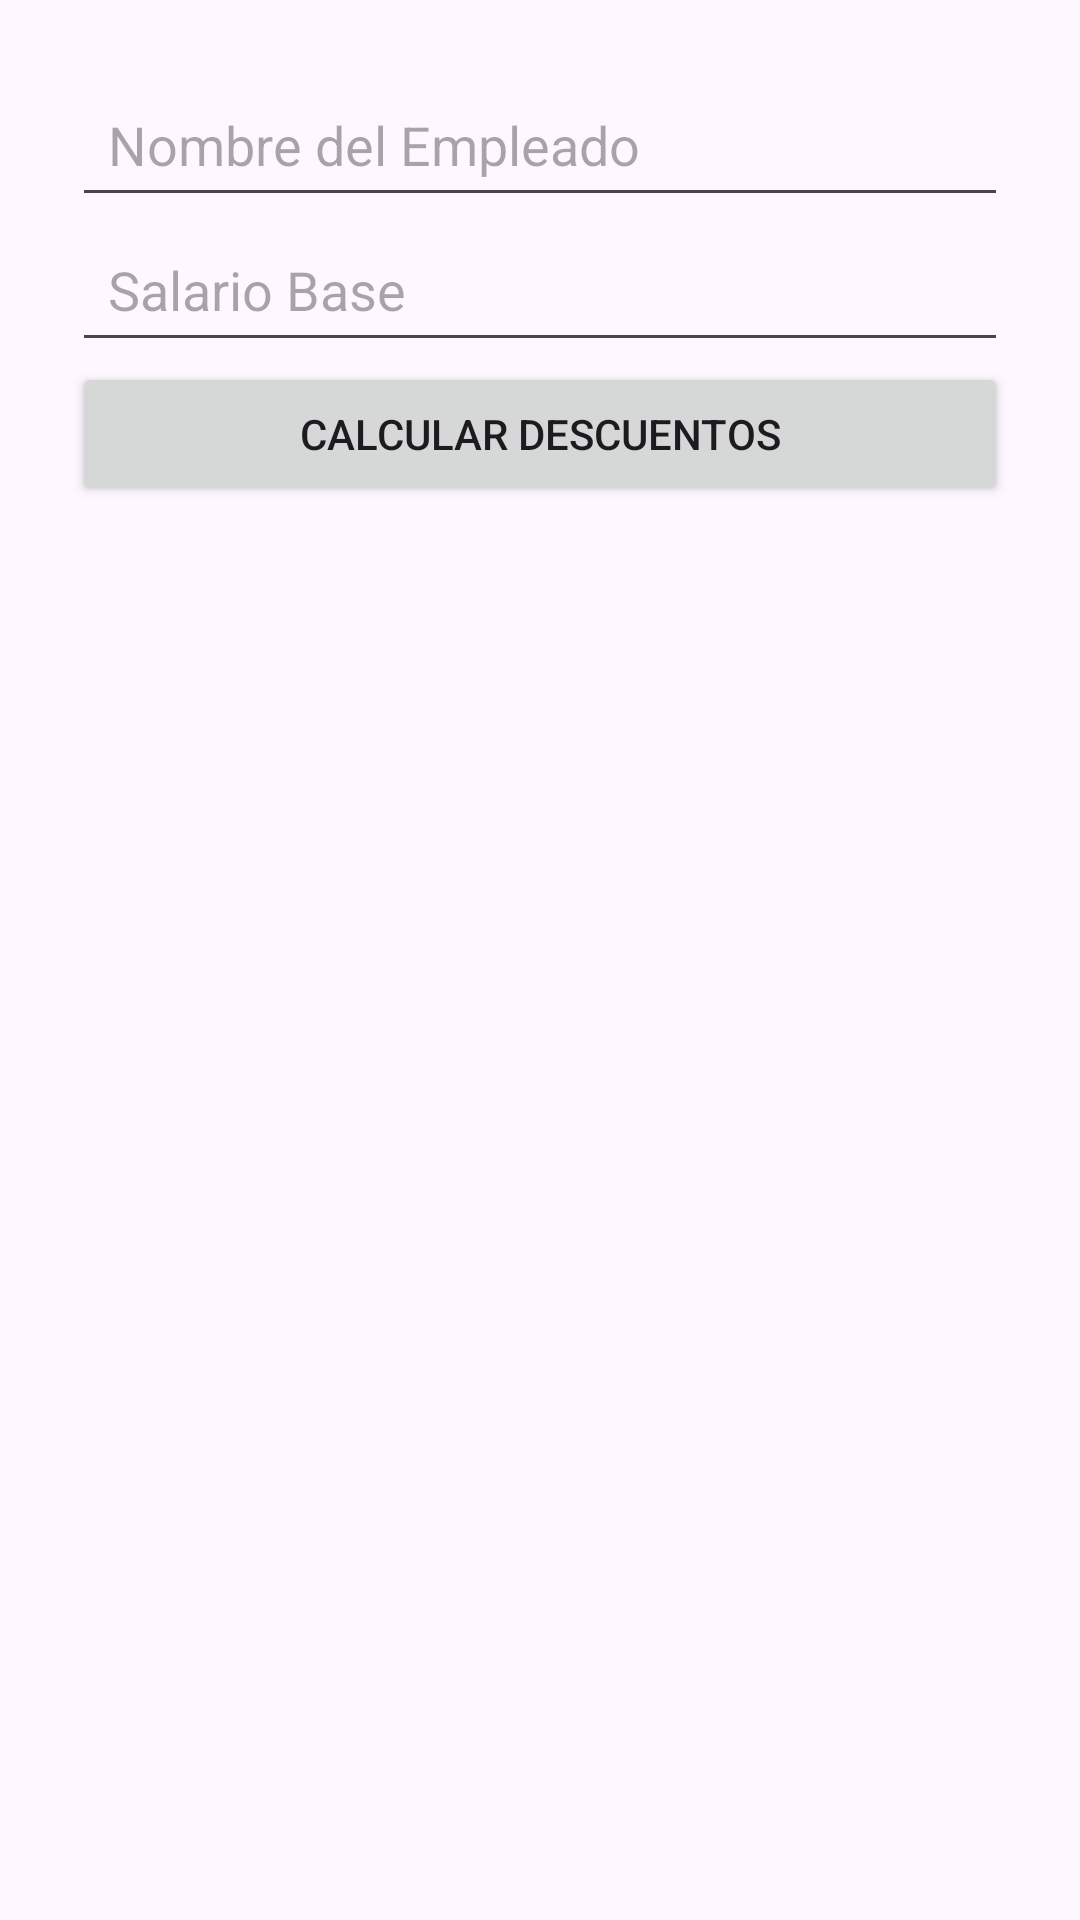

Here is an Android app screen rendered from its layout file. Give the layout XML and the strings, colors and styles it references.
<!-- AndroidManifest.xml: application theme Theme.Material3.DayNight.NoActionBar -->
<!-- res/layout/activity_descuento.xml -->
<?xml version="1.0" encoding="utf-8"?>
<ScrollView
    xmlns:android="http://schemas.android.com/apk/res/android"
    android:layout_width="match_parent"
    android:layout_height="match_parent">

    <LinearLayout
        android:orientation="vertical"
        android:padding="24dp"
        android:layout_width="match_parent"
        android:layout_height="wrap_content">

        <EditText
            android:id="@+id/etNombreEmpleado"
            android:layout_width="match_parent"
            android:layout_height="wrap_content"
            android:hint="@string/nombre_empleado"
            android:inputType="textPersonName"
            android:autofillHints="name"
            android:padding="12dp"
            android:minHeight="48dp" />

        <EditText
            android:id="@+id/etSalarioBase"
            android:layout_width="match_parent"
            android:layout_height="wrap_content"
            android:hint="@string/salario_base"
            android:inputType="numberDecimal"
            android:autofillHints="none"
            android:padding="12dp"
            android:minHeight="48dp" />

        <Button
            android:id="@+id/btnCalcularDescuentos"
            android:layout_width="match_parent"
            android:layout_height="wrap_content"
            android:text="@string/calcular_descuentos"
            android:padding="12dp"
            android:minHeight="48dp" />

        <TextView
            android:id="@+id/tvResultadoDescuentos"
            android:layout_width="match_parent"
            android:layout_height="wrap_content"
            android:textSize="16sp"
            android:padding="12dp"
            android:minHeight="48dp" />

    </LinearLayout>
</ScrollView>
<!-- resources referenced by this layout -->
<resources>
  <string name="calcular_descuentos">Calcular Descuentos</string>
  <string name="nombre_empleado">Nombre del Empleado</string>
  <string name="salario_base">Salario Base</string>
</resources>
